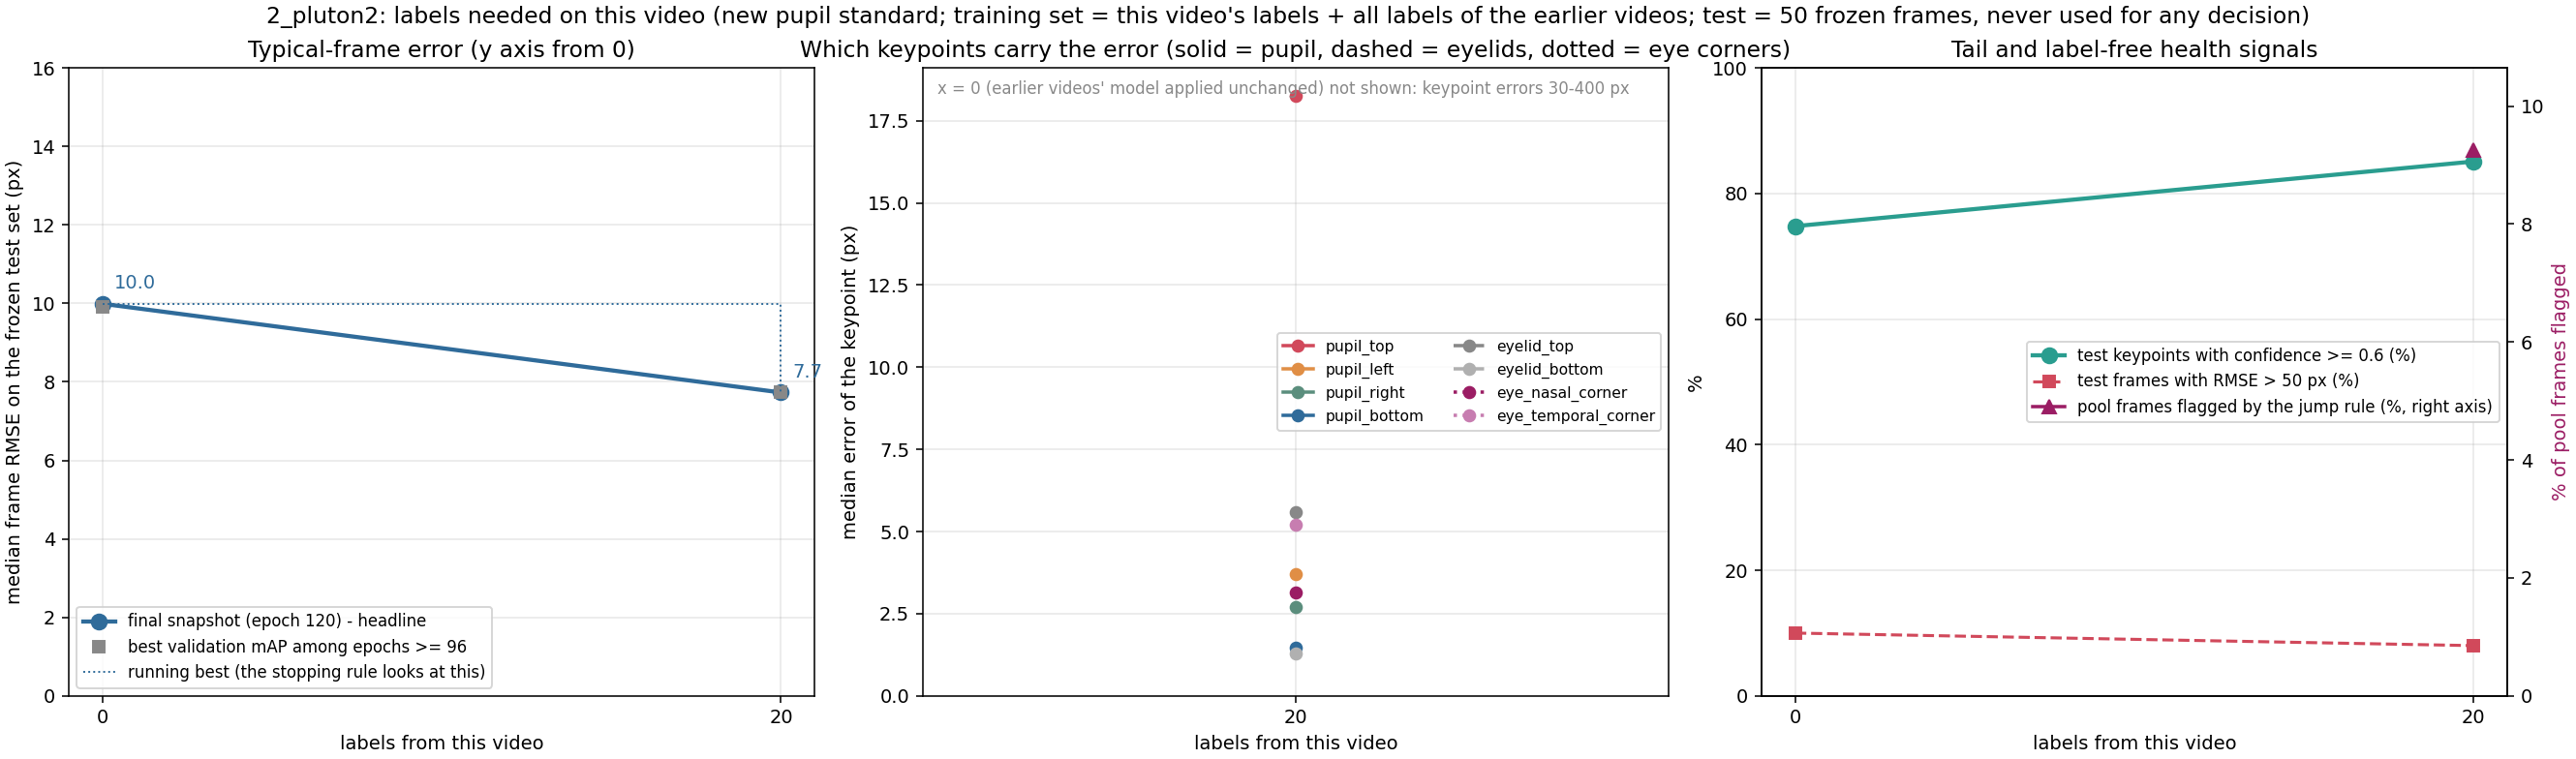

Source data for this figure (header and first rows):
label, unit, seed, training_frames_this_video, median_frame_rmse_px, median_frame_mean_abs_px, overall_rmse_px, p90_frame_rmse_px, frac_frames_rmse_gt_50px, frac_points_conf_ge_0.6, n_test_frames, n_test_points, snapshot_rule, median_pupil_top_px, median_pupil_bottom_px, median_pupil_left_px, median_pupil_right_px, median_eyelid_top_px, median_eyelid_bottom_px, median_eye_nasal_corner_px, median_eye_temporal_corner_px
x020_step01_final, 2_pluton2, 42, 20, 7.73, 5.52, 30.94, 26.37, 0.08, 0.851, 50, 397, final snapshot (best-120), 18.26, 1.46, 3.72, 2.71, 5.58, 1.29, 3.16, 5.21
x020_step01_mAPlate, 2_pluton2, 42, 20, 7.73, 5.52, 30.94, 26.37, 0.08, 0.851, 50, 397, best validation mAP among epochs >= 96 (…, 18.26, 1.46, 3.72, 2.71, 5.58, 1.29, 3.16, 5.21
x000_step00_final, 2_pluton2, 42, 0, 9.99, 5.12, 36.06, 46.27, 0.1, 0.748, 50, 397, final snapshot; 1_20251031_Pluto_spont_1…, 20.02, 0.0, 0.0, 0.0, 7.07, 0.0, 0.0, 4.66
x000_step00_mAPlate, 2_pluton2, 42, 0, 9.9, 6.16, 40.33, 76.82, 0.12, 0.698, 50, 397, best validation mAP among epochs >= 96 o…, 21.45, 0.82, 1.29, 1.1, 9.51, 0.54, 1.38, 4.77
